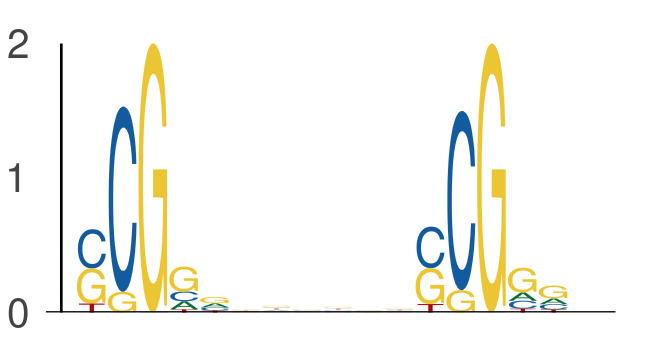

Source data for this figure (header and first rows):
seq_index, start_position, end_position, is_reversed_complement
7328, 59, 64, 0
7328, 70, 75, 0
1822, 19, 24, 0
1822, 30, 35, 0
6651, 24, 29, 0
6651, 35, 40, 0
7168, 22, 27, 0
7168, 33, 38, 0
7168, 46, 51, 0
7168, 57, 62, 0
6514, 60, 65, 0
6514, 71, 76, 0
7517, 51, 56, 0
7517, 62, 67, 0
4950, 10, 15, 0
4950, 21, 26, 0
4816, 48, 53, 0
4816, 59, 64, 0
7314, 62, 67, 0
7314, 73, 78, 0
7113, 24, 29, 0
7113, 35, 40, 0
3855, 61, 66, 0
3855, 72, 77, 0
6695, 58, 63, 0
6695, 69, 74, 0
6410, 28, 33, 0
6410, 39, 44, 0
5278, 40, 45, 0
5278, 51, 56, 0
5092, 62, 67, 0
5092, 73, 78, 0
3869, 64, 69, 0
3869, 75, 80, 0
4140, 36, 41, 0
4140, 47, 52, 0
5815, 37, 42, 0
5815, 48, 53, 0
588, 32, 37, 0
588, 43, 48, 0
5148, 38, 43, 0
5148, 49, 54, 0
630, 41, 46, 0
630, 52, 57, 0
569, 62, 67, 0
569, 73, 78, 0
922, 55, 60, 0
922, 66, 71, 0
4477, 28, 33, 0
4477, 39, 44, 0
5780, 33, 38, 0
5780, 44, 49, 0
7776, 21, 26, 0
7776, 32, 37, 0
3881, 58, 63, 0
3881, 69, 74, 0
2611, 34, 39, 0
2611, 45, 50, 0
3076, 33, 38, 0
3076, 44, 49, 0
... 896 more rows
